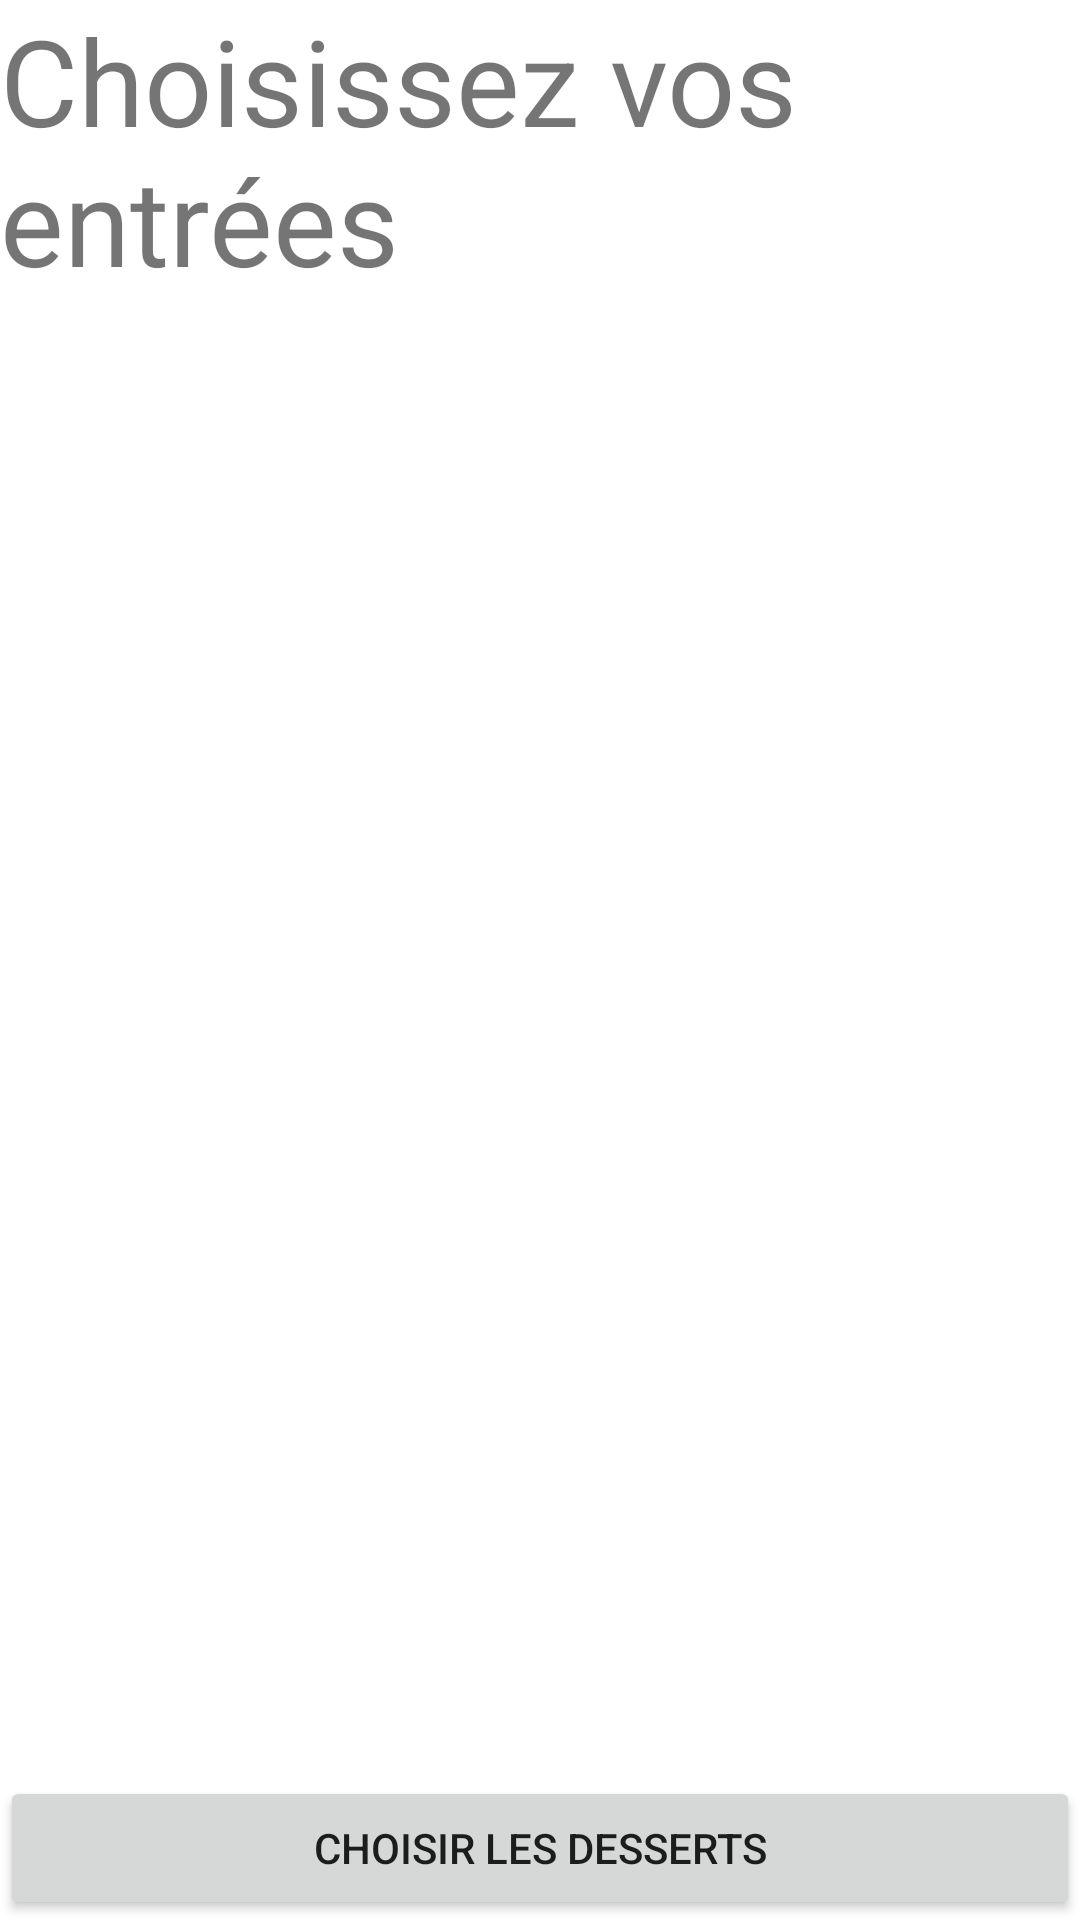

Reconstruct the res/layout file that produces this screen, plus the resources it refers to.
<!-- AndroidManifest.xml: application theme Theme.MeNew -->
<!-- res/layout/frament_choicedishes.xml -->
<?xml version="1.0" encoding="utf-8"?>
<FrameLayout xmlns:android="http://schemas.android.com/apk/res/android"
    android:layout_width="match_parent"
    android:layout_height="match_parent"
    xmlns:app="http://schemas.android.com/apk/res-auto"
    android:id="@+id/choiceDishes_frament">

    <androidx.constraintlayout.widget.ConstraintLayout
        android:layout_width="match_parent"
        android:layout_height="match_parent">


        <TextView
            android:id="@+id/textChoiceDishes"
            android:layout_width="wrap_content"
            android:layout_height="wrap_content"
            android:text="Choisissez vos entrées"
            android:textSize="40dp"
            app:layout_constraintTop_toTopOf="parent"
            app:layout_constraintStart_toStartOf="parent"
            app:layout_constraintEnd_toEndOf="parent"
            />

        <ListView
            android:id="@+id/listStarter"
            android:layout_width="match_parent"
            android:layout_height="0dp"
            app:layout_constraintBottom_toTopOf="@id/goToDessert"
            app:layout_constraintTop_toBottomOf="@id/textChoiceDishes"
            />

        <Button
            android:id="@+id/goToDessert"
            android:layout_width="match_parent"
            android:layout_height="wrap_content"
            android:text="Choisir les desserts"
            app:layout_constraintTop_toBottomOf="@id/listStarter"
            app:layout_constraintBottom_toBottomOf="parent"
            />

    </androidx.constraintlayout.widget.ConstraintLayout>


</FrameLayout>
<!-- resources referenced by this layout -->
<resources>
  <style name="Theme.MeNew" parent="Theme.MaterialComponents.DayNight.NoActionBar">
          
          <item name="colorPrimary">#4CAF50</item>
          <item name="colorPrimaryVariant">#8BC34A</item>
          <item name="colorOnPrimary">@color/white</item>
          
          <item name="colorSecondary">@color/teal_200</item>
          <item name="colorSecondaryVariant">@color/teal_700</item>
          <item name="colorOnSecondary">@color/black</item>
          
          <item name="android:statusBarColor" tools:targetApi="l">?attr/colorPrimaryVariant</item>
          
      </style>
  <color name="white">#FFFFFFFF</color>
  <color name="teal_200">#FF03DAC5</color>
  <color name="teal_700">#FF018786</color>
  <color name="black">#FF000000</color>
</resources>
